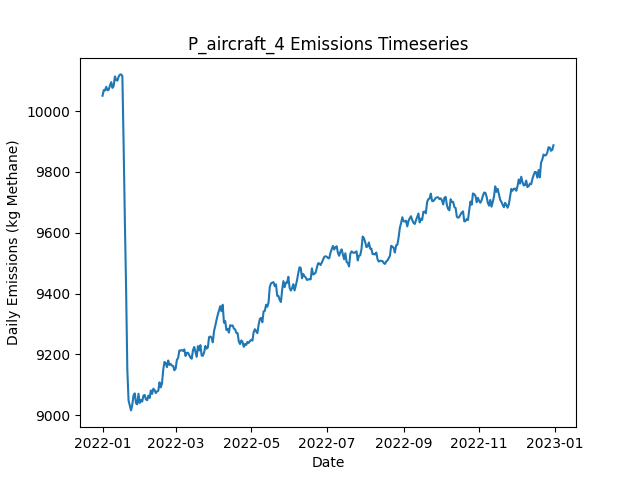

Values plotted in this chart, from the file beside it:
Date, Daily Emissions (Kg Methane), Daily Mitigable Emissions (Kg Methane), Daily Non-Mitigable Emissions (Kg Methan…, Daily Cost ($), Active Leaks, New Leaks, Leaks Repaired, Leaks Naturally Repaired, Leaks Tagged, Daily Repair Cost ($), Daily Natural Repair Cost ($), aircraft Deployment Cost ($), aircraft Sites flagged for Follow-Up, aircraft Leaks tagged for repair, aircraft Sites Visited, aircraft Travel Time (Minutes), aircraft Survey Time (Minutes), OGI_FU Deployment Cost ($), OGI_FU Sites flagged for Follow-Up, OGI_FU Leaks tagged for repair, OGI_FU Sites Visited, OGI_FU Travel Time (Minutes), OGI_FU Survey Time (Minutes)
2022-01-01, 10051, 6820, 3231, 250, 3640, 3661, 0, 16, 0.00000, 0.00000, 3200, 250, 0, , 100, 200, 100, 0.00000, , 0, 0, 0, 0
2022-01-02, 10069, 6846, 3223, 0.00000, 3644, 10, 0, 3, 0.00000, 0.00000, 600, 0.00000, 0, , 0, 0, 0, 0.00000, , 0, 0, 0, 0
2022-01-03, 10068, 6866, 3202, 1000, 3639, 14, 0, 10, 77, 0.00000, 2000, 0.00000, 13, , 0, 0, 0, 1000, , 77, 3, 120, 360
2022-01-04, 10080, 6887, 3193, 1000, 3647, 20, 0, 8, 67, 0.00000, 1600, 0.00000, 0, , 0, 0, 0, 1000, , 67, 3, 120, 360
2022-01-05, 10069, 6874, 3195, 1000, 3647, 8, 0, 6, 78, 0.00000, 1200, 0.00000, 0, , 0, 0, 0, 1000, , 78, 3, 120, 360
2022-01-06, 10071, 6875, 3196, 1000, 3649, 12, 0, 8, 67, 0.00000, 1600, 0.00000, 0, , 0, 0, 0, 1000, , 67, 3, 120, 360
2022-01-07, 10085, 6872, 3213, 500, 3650, 11, 0, 8, 25, 0.00000, 1600, 0.00000, 0, , 0, 0, 0, 500, , 25, 1, 30, 120
2022-01-08, 10095, 6876, 3220, 0.00000, 3661, 21, 0, 6, 0.00000, 0.00000, 1200, 0.00000, 0, , 0, 0, 0, 0.00000, , 0, 0, 0, 0
2022-01-09, 10077, 6863, 3214, 0.00000, 3658, 10, 0, 7, 0.00000, 0.00000, 1400, 0.00000, 0, , 0, 0, 0, 0.00000, , 0, 0, 0, 0
2022-01-10, 10083, 6872, 3212, 0.00000, 3658, 10, 0, 8, 0.00000, 0.00000, 1600, 0.00000, 0, , 0, 0, 0, 0.00000, , 0, 0, 0, 0
2022-01-11, 10114, 6891, 3224, 0.00000, 3668, 18, 0, 5, 0.00000, 0.00000, 1000, 0.00000, 0, , 0, 0, 0, 0.00000, , 0, 0, 0, 0
2022-01-12, 10102, 6885, 3217, 0.00000, 3667, 11, 0, 7, 0.00000, 0.00000, 1400, 0.00000, 0, , 0, 0, 0, 0.00000, , 0, 0, 0, 0
2022-01-13, 10100, 6883, 3218, 0.00000, 3671, 12, 0, 7, 0.00000, 0.00000, 1400, 0.00000, 0, , 0, 0, 0, 0.00000, , 0, 0, 0, 0
2022-01-14, 10114, 6894, 3219, 0.00000, 3675, 9, 0, 4, 0.00000, 0.00000, 800, 0.00000, 0, , 0, 0, 0, 0.00000, , 0, 0, 0, 0
2022-01-15, 10120, 6900, 3220, 0.00000, 3676, 7, 0, 2, 0.00000, 0.00000, 400, 0.00000, 0, , 0, 0, 0, 0.00000, , 0, 0, 0, 0
2022-01-16, 10121, 6907, 3214, 0.00000, 3679, 9, 0, 4, 0.00000, 0.00000, 800, 0.00000, 0, , 0, 0, 0, 0.00000, , 0, 0, 0, 0
2022-01-17, 10115, 6894, 3222, 0.00000, 3676, 5, 0, 6, 0.00000, 0.00000, 1200, 0.00000, 0, , 0, 0, 0, 0.00000, , 0, 0, 0, 0
2022-01-18, 9894, 6666, 3228, 13600, 3612, 11, 68, 5, 0.00000, 13600, 1000, 0.00000, 0, , 0, 0, 0, 0.00000, , 0, 0, 0, 0
2022-01-19, 9642, 6426, 3216, 12200, 3550, 13, 61, 7, 0.00000, 12200, 1400, 0.00000, 0, , 0, 0, 0, 0.00000, , 0, 0, 0, 0
2022-01-20, 9420, 6202, 3219, 13600, 3479, 7, 68, 6, 0.00000, 13600, 1200, 0.00000, 0, , 0, 0, 0, 0.00000, , 0, 0, 0, 0
2022-01-21, 9149, 5947, 3201, 13200, 3403, 4, 66, 10, 0.00000, 13200, 2000, 0.00000, 0, , 0, 0, 0, 0.00000, , 0, 0, 0, 0
2022-01-22, 9048, 5865, 3183, 5400, 3376, 10, 27, 6, 0.00000, 5400, 1200, 0.00000, 0, , 0, 0, 0, 0.00000, , 0, 0, 0, 0
2022-01-23, 9033, 5868, 3165, 0.00000, 3375, 10, 0, 7, 0.00000, 0.00000, 1400, 0.00000, 0, , 0, 0, 0, 0.00000, , 0, 0, 0, 0
2022-01-24, 9016, 5853, 3163, 0.00000, 3371, 8, 0, 7, 0.00000, 0.00000, 1400, 0.00000, 0, , 0, 0, 0, 0.00000, , 0, 0, 0, 0
2022-01-25, 9034, 5854, 3179, 0.00000, 3376, 14, 0, 8, 0.00000, 0.00000, 1600, 0.00000, 0, , 0, 0, 0, 0.00000, , 0, 0, 0, 0
2022-01-26, 9065, 5874, 3192, 0.00000, 3381, 13, 0, 5, 0.00000, 0.00000, 1000, 0.00000, 0, , 0, 0, 0, 0.00000, , 0, 0, 0, 0
2022-01-27, 9072, 5876, 3196, 0.00000, 3381, 4, 0, 3, 0.00000, 0.00000, 600, 0.00000, 0, , 0, 0, 0, 0.00000, , 0, 0, 0, 0
2022-01-28, 9040, 5861, 3179, 0.00000, 3376, 10, 0, 12, 0.00000, 0.00000, 2400, 0.00000, 0, , 0, 0, 0, 0.00000, , 0, 0, 0, 0
2022-01-29, 9036, 5870, 3166, 0.00000, 3373, 11, 0, 9, 0.00000, 0.00000, 1800, 0.00000, 0, , 0, 0, 0, 0.00000, , 0, 0, 0, 0
2022-01-30, 9071, 5896, 3175, 0.00000, 3377, 13, 0, 4, 0.00000, 0.00000, 800, 0.00000, 0, , 0, 0, 0, 0.00000, , 0, 0, 0, 0
2022-01-31, 9041, 5867, 3173, 0.00000, 3364, 6, 0, 14, 0.00000, 0.00000, 2800, 0.00000, 0, , 0, 0, 0, 0.00000, , 0, 0, 0, 0
2022-02-01, 9050, 5869, 3181, 0.00000, 3368, 11, 0, 3, 0.00000, 0.00000, 600, 0.00000, 0, , 0, 0, 0, 0.00000, , 0, 0, 0, 0
2022-02-02, 9045, 5869, 3176, 0.00000, 3360, 5, 0, 8, 0.00000, 0.00000, 1600, 0.00000, 0, , 0, 0, 0, 0.00000, , 0, 0, 0, 0
2022-02-03, 9065, 5891, 3173, 0.00000, 3365, 11, 0, 4, 0.00000, 0.00000, 800, 0.00000, 0, , 0, 0, 0, 0.00000, , 0, 0, 0, 0
2022-02-04, 9067, 5892, 3175, 0.00000, 3367, 10, 0, 5, 0.00000, 0.00000, 1000, 0.00000, 0, , 0, 0, 0, 0.00000, , 0, 0, 0, 0
2022-02-05, 9052, 5885, 3167, 0.00000, 3361, 3, 0, 6, 0.00000, 0.00000, 1200, 0.00000, 0, , 0, 0, 0, 0.00000, , 0, 0, 0, 0
2022-02-06, 9050, 5881, 3168, 0.00000, 3362, 10, 0, 8, 0.00000, 0.00000, 1600, 0.00000, 0, , 0, 0, 0, 0.00000, , 0, 0, 0, 0
2022-02-07, 9065, 5885, 3180, 0.00000, 3371, 12, 0, 2, 0.00000, 0.00000, 400, 0.00000, 0, , 0, 0, 0, 0.00000, , 0, 0, 0, 0
2022-02-08, 9057, 5879, 3178, 0.00000, 3366, 8, 0, 10, 0.00000, 0.00000, 2000, 0.00000, 0, , 0, 0, 0, 0.00000, , 0, 0, 0, 0
2022-02-09, 9082, 5897, 3185, 0.00000, 3373, 16, 0, 6, 0.00000, 0.00000, 1200, 0.00000, 0, , 0, 0, 0, 0.00000, , 0, 0, 0, 0
2022-02-10, 9070, 5886, 3184, 0.00000, 3369, 6, 0, 8, 0.00000, 0.00000, 1600, 0.00000, 0, , 0, 0, 0, 0.00000, , 0, 0, 0, 0
2022-02-11, 9087, 5911, 3177, 0.00000, 3372, 12, 0, 4, 0.00000, 0.00000, 800, 0.00000, 0, , 0, 0, 0, 0.00000, , 0, 0, 0, 0
2022-02-12, 9083, 5898, 3185, 0.00000, 3369, 6, 0, 8, 0.00000, 0.00000, 1600, 0.00000, 0, , 0, 0, 0, 0.00000, , 0, 0, 0, 0
2022-02-13, 9073, 5897, 3175, 0.00000, 3372, 12, 0, 5, 0.00000, 0.00000, 1000, 0.00000, 0, , 0, 0, 0, 0.00000, , 0, 0, 0, 0
2022-02-14, 9079, 5904, 3174, 0.00000, 3375, 12, 0, 5, 0.00000, 0.00000, 1000, 0.00000, 0, , 0, 0, 0, 0.00000, , 0, 0, 0, 0
2022-02-15, 9081, 5923, 3158, 0.00000, 3376, 9, 0, 3, 0.00000, 0.00000, 600, 0.00000, 0, , 0, 0, 0, 0.00000, , 0, 0, 0, 0
2022-02-16, 9108, 5935, 3174, 0.00000, 3384, 14, 0, 3, 0.00000, 0.00000, 600, 0.00000, 0, , 0, 0, 0, 0.00000, , 0, 0, 0, 0
2022-02-17, 9092, 5942, 3149, 0.00000, 3382, 9, 0, 5, 0.00000, 0.00000, 1000, 0.00000, 0, , 0, 0, 0, 0.00000, , 0, 0, 0, 0
2022-02-18, 9105, 5946, 3159, 0.00000, 3383, 10, 0, 6, 0.00000, 0.00000, 1200, 0.00000, 0, , 0, 0, 0, 0.00000, , 0, 0, 0, 0
2022-02-19, 9150, 5982, 3168, 0.00000, 3400, 21, 0, 2, 0.00000, 0.00000, 400, 0.00000, 0, , 0, 0, 0, 0.00000, , 0, 0, 0, 0
2022-02-20, 9175, 5996, 3179, 0.00000, 3409, 14, 0, 3, 0.00000, 0.00000, 600, 0.00000, 0, , 0, 0, 0, 0.00000, , 0, 0, 0, 0
2022-02-21, 9172, 5999, 3173, 0.00000, 3409, 7, 0, 4, 0.00000, 0.00000, 800, 0.00000, 0, , 0, 0, 0, 0.00000, , 0, 0, 0, 0
2022-02-22, 9158, 6006, 3152, 0.00000, 3405, 11, 0, 9, 0.00000, 0.00000, 1800, 0.00000, 0, , 0, 0, 0, 0.00000, , 0, 0, 0, 0
2022-02-23, 9180, 6016, 3164, 0.00000, 3407, 10, 0, 7, 0.00000, 0.00000, 1400, 0.00000, 0, , 0, 0, 0, 0.00000, , 0, 0, 0, 0
2022-02-24, 9166, 6010, 3155, 0.00000, 3405, 7, 0, 5, 0.00000, 0.00000, 1000, 0.00000, 0, , 0, 0, 0, 0.00000, , 0, 0, 0, 0
2022-02-25, 9169, 6021, 3148, 0.00000, 3407, 13, 0, 6, 0.00000, 0.00000, 1200, 0.00000, 0, , 0, 0, 0, 0.00000, , 0, 0, 0, 0
2022-02-26, 9163, 6014, 3149, 0.00000, 3406, 11, 0, 9, 0.00000, 0.00000, 1800, 0.00000, 0, , 0, 0, 0, 0.00000, , 0, 0, 0, 0
2022-02-27, 9162, 6010, 3152, 0.00000, 3403, 7, 0, 5, 0.00000, 0.00000, 1000, 0.00000, 0, , 0, 0, 0, 0.00000, , 0, 0, 0, 0
2022-02-28, 9148, 6007, 3141, 0.00000, 3398, 5, 0, 6, 0.00000, 0.00000, 1200, 0.00000, 0, , 0, 0, 0, 0.00000, , 0, 0, 0, 0
2022-03-01, 9153, 6012, 3142, 0.00000, 3398, 8, 0, 6, 0.00000, 0.00000, 1200, 0.00000, 0, , 0, 0, 0, 0.00000, , 0, 0, 0, 0
... 305 more rows
